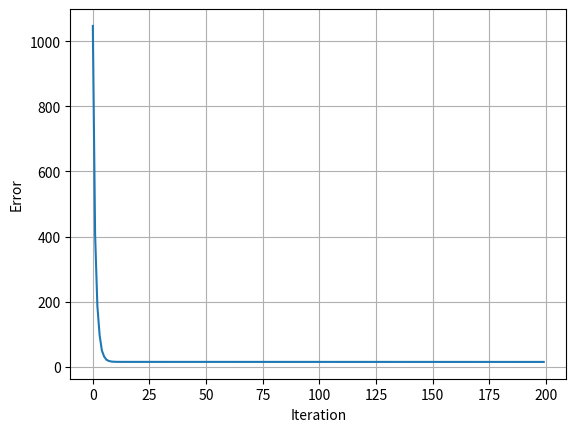

Source code (Python):
# Linear Regression with loss evolution plot
# Without using loops

import numpy as np
import matplotlib.pyplot as plt

# Get prediction: ^y
def pred(w, b, x_list):
    x = np.array(x_list)
    return w * x + b

# Evaluation
def eval_loss(w, b, x_list, gt_y_list):
    pred_y = pred(w, b, x_list)
    gt_y = np.array(gt_y_list)
    n = len(gt_y_list)
    loss = (np.sum((pred_y - gt_y) ** 2)) / n
    return loss

# Calculate gradient of each step
def cal_step_gradient(batch_x_list, batch_gt_y_list, w, b, lr):
    batch_size = len(batch_gt_y_list)
    x = np.array(batch_x_list)
    pred_y = pred(w, b, batch_x_list)
    gt_y = np.array(batch_gt_y_list)
    dw = np.sum((pred_y - gt_y) * x) / batch_size
    db = np.sum((pred_y - gt_y)) / batch_size
    w -= lr * dw
    b -= lr * db
    return w, b

def train(x_list, gt_y_list, batch_size, lr, max_iter):
    w, b = 0, 0
    num_samples = len(gt_y_list)
    evol_loss = []
    for i in range(max_iter):
        # SGD: Stochastic Gradient Descent (applicable for batch_size = 1)
        ## Minibatch SGD (if batch_size > 1)
        ### Gradient Descent (if batch_size == num_samples)
        batch_idxs = np.random.choice(num_samples, batch_size) # Generate a random sample from a given 1-D array
        batch_x = x_list[batch_idxs]
        batch_gt_y = gt_y_list[batch_idxs]
        w, b = cal_step_gradient(batch_x, batch_gt_y, w, b, lr)
        loss = eval_loss(w, b, x_list, gt_y_list)
        evol_loss.append(loss)
        print("Iteration {0}   w:{1}   b:{2}   loss:{3}".format(i, w, b, loss))
    visu_loss(evol_loss)
    return None

def visu_loss(loss):
    plt.plot(range(len(loss)), loss)
    plt.xlabel("Iteration")
    plt.ylabel("Error")
    plt.grid(True)
    plt.show()
    return None

# Generate sample data
def gen_sample_data():
    w = np.random.randint(0, 10) + np.random.rand()
    b = np.random.randint(0, 10) + np.random.rand()
    num_samples = 1000
    x = 100 * np.random.rand(num_samples)
    gt_y = w * x + b + (np.random.rand(num_samples) - 0.5) * 2
    return x, gt_y

def run():
    x_list, gt_y_list = gen_sample_data()
    lr = 1e-4 # if learning rate too big => gradient exploration => loss displayed as NaN in pytorch
    max_iter = 200
    batch_size = 100
    train(x_list, gt_y_list, batch_size, lr, max_iter)
    return None

if __name__ == "__main__":
    run()
